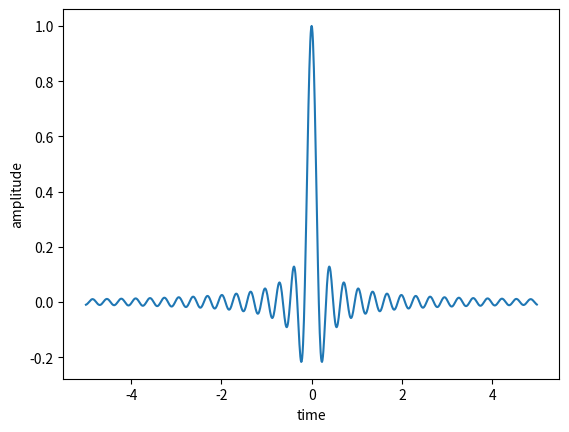

Write the Python code that produced this figure.
import numpy as np
import matplotlib.pyplot as plt
x=np.arange(-5,5,0.01)
y=np.sinc(2*np.pi*x)
plt.plot(x,y)
plt.xlabel('time')
plt.ylabel('amplitude')
plt.show()
